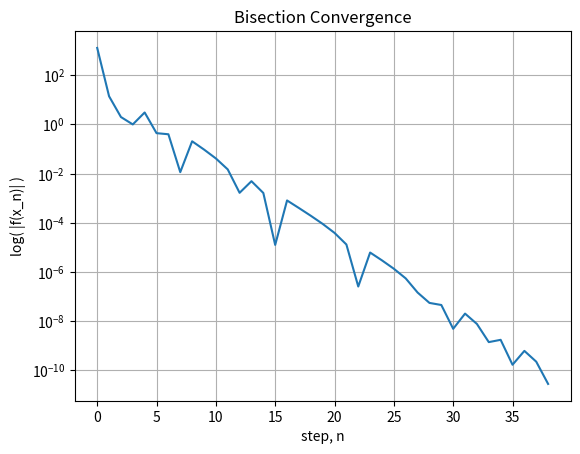

This chart was generated by the following Python code:
import matplotlib.pyplot as plt
def func(x):
  return x**4-2
def bisection(a, b,thresh, max_step, f):
  diffs = []
  itr = []
  x1 = a
  x2 = b
  x1_val = f(x1)
  x2_val = f(x2)
  if( x1_val < 0):
    x1, x2 = x1_val, x2_val
  else:
    x1, x2, = x2_val, x1_val
  dx = x2 - x1
  for i in range(max_step):
    dx /= 2
    mid = x1 + dx
    # Evaluate the midpoint
    fval = f(mid)
    itr.append(i)
    diffs.append(abs(fval))
    # Get out if our guess is good enough
    if(abs(fval) < thresh):
      return mid, itr, diffs
    # Assign midpoint
    x1 = x1 if (fval > 0) else mid
  return mid, itr, diffs
mid, itr, diffs = bisection(0, 2, 1e-10, 100, func)


plt.plot(itr, diffs)
plt.gca().set_yscale('log')
plt.grid()
plt.title('Bisection Convergence')
plt.ylabel('log( |f(x_n)| )')
plt.xlabel('step, n')
plt.savefig('Problem4a.png')
plt.show()
